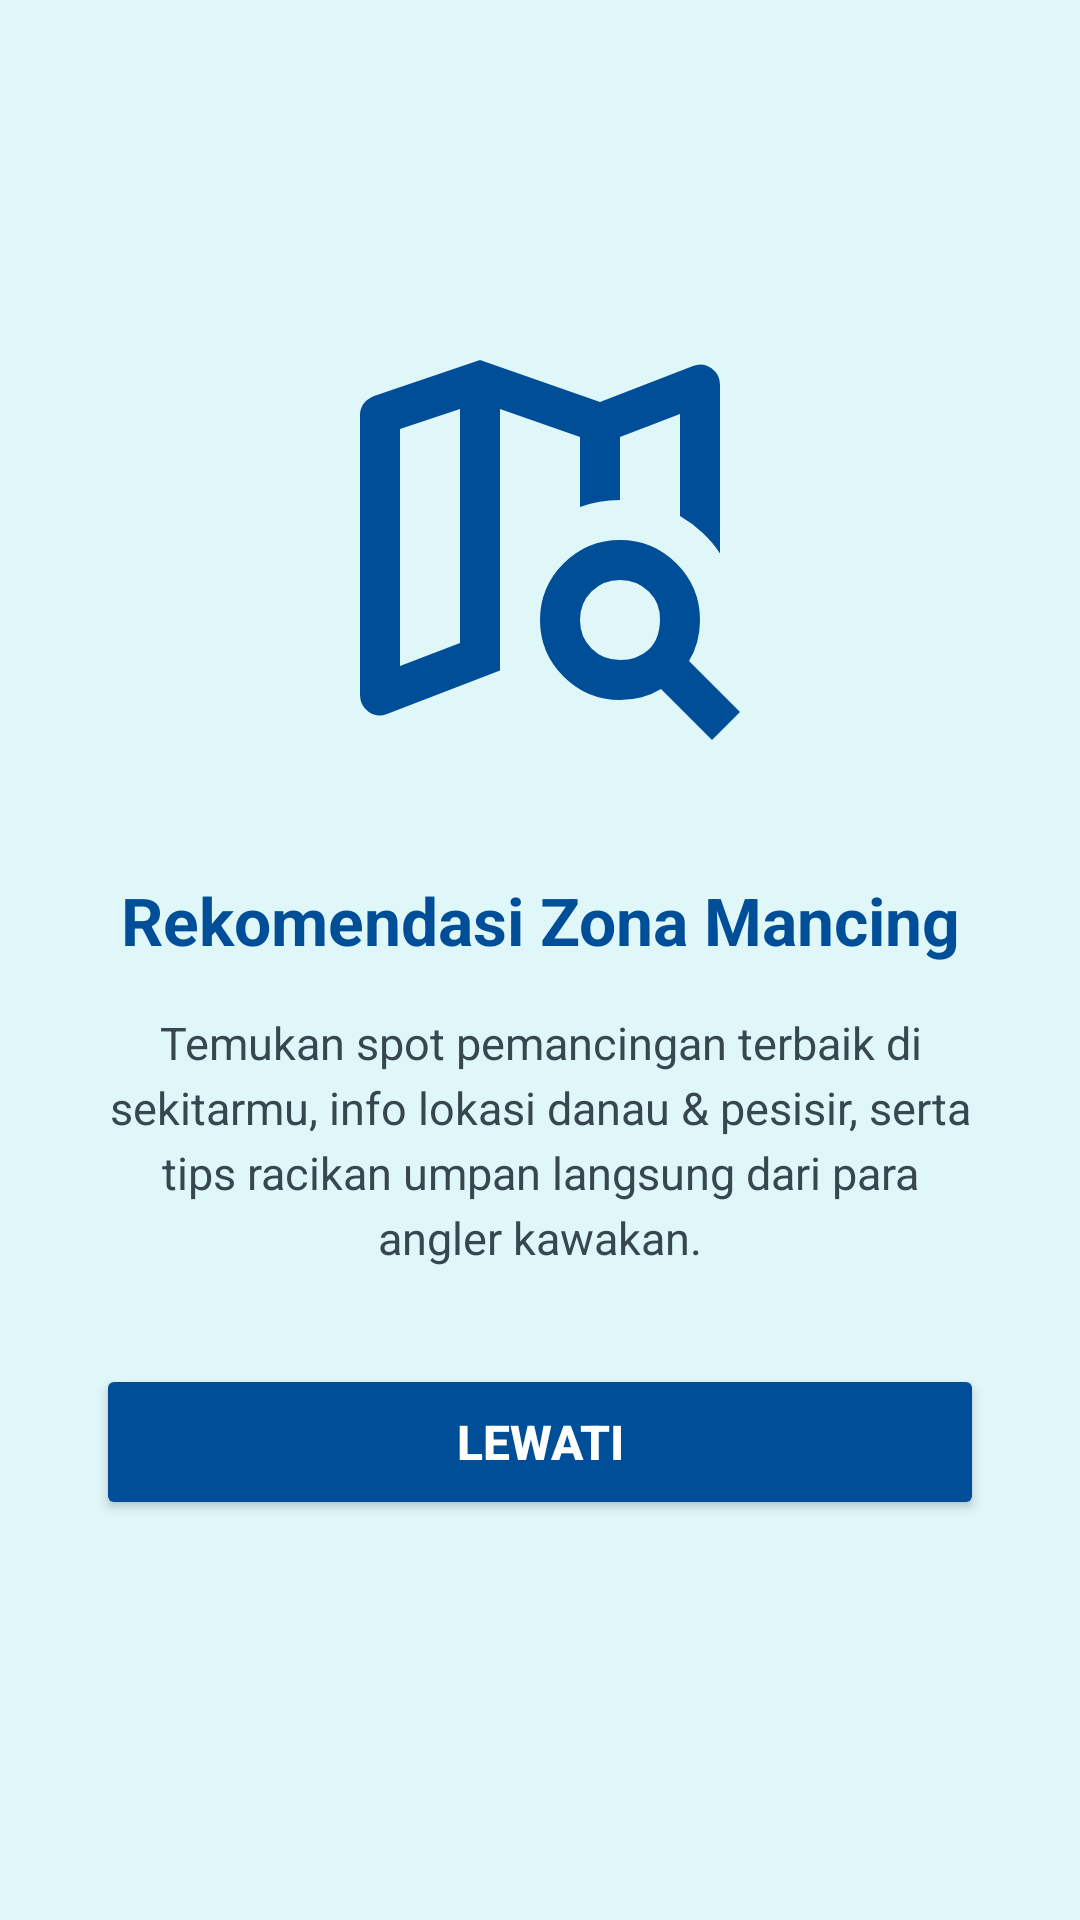

Layout XML and referenced resources for this Android screen:
<!-- AndroidManifest.xml: application theme Theme.Projek_Raymond -->
<!-- res/layout/fragment_tutorial_4.xml -->
<?xml version="1.0" encoding="utf-8"?>
<androidx.constraintlayout.widget.ConstraintLayout xmlns:android="http://schemas.android.com/apk/res/android"
    xmlns:app="http://schemas.android.com/apk/res-auto"
    xmlns:tools="http://schemas.android.com/tools"
    android:layout_width="match_parent"
    android:layout_height="match_parent"
    android:background="#E0F7FA"
    tools:context=".Tutorial.Tutorial4Fragment">

    <ImageView
        android:id="@+id/imgLogo"
        android:layout_width="160dp"
        android:layout_height="160dp"
        android:layout_marginTop="100dp"
        android:contentDescription="Zona Mancing Icon"
        android:src="@drawable/mancing"
        app:layout_constraintEnd_toEndOf="parent"
        app:layout_constraintStart_toStartOf="parent"
        app:layout_constraintTop_toTopOf="parent" />

    <TextView
        android:id="@+id/tvTitle"
        android:layout_width="0dp"
        android:layout_height="wrap_content"
        android:layout_marginHorizontal="32dp"
        android:layout_marginTop="32dp"
        android:gravity="center"
        android:text="Rekomendasi Zona Mancing"
        android:textColor="@color/dark_blue3"
        android:textSize="22sp"
        android:textStyle="bold"
        app:layout_constraintEnd_toEndOf="parent"
        app:layout_constraintStart_toStartOf="parent"
        app:layout_constraintTop_toBottomOf="@+id/imgLogo" />

    <TextView
        android:id="@+id/tvDesc"
        android:layout_width="0dp"
        android:layout_height="wrap_content"
        android:layout_marginHorizontal="32dp"
        android:layout_marginTop="16dp"
        android:gravity="center"
        android:lineSpacingExtra="4dp"
        android:text="Temukan spot pemancingan terbaik di sekitarmu, info lokasi danau &amp; pesisir, serta tips racikan umpan langsung dari para angler kawakan."
        android:textColor="#37474F"
        android:textSize="15sp"
        app:layout_constraintEnd_toEndOf="parent"
        app:layout_constraintStart_toStartOf="parent"
        app:layout_constraintTop_toBottomOf="@+id/tvTitle" />

    <Button
        android:id="@+id/btnLewati"
        android:layout_width="match_parent"
        android:layout_height="52dp"
        android:layout_marginHorizontal="32dp"
        android:layout_marginTop="32dp"
        android:backgroundTint="@color/dark_blue3"
        android:text="Lewati"
        android:textColor="@color/white"
        android:textSize="16sp"
        android:textStyle="bold"
        app:layout_constraintEnd_toEndOf="parent"
        app:layout_constraintStart_toStartOf="parent"
        app:layout_constraintTop_toBottomOf="@+id/tvDesc" />

</androidx.constraintlayout.widget.ConstraintLayout>
<!-- resources referenced by this layout -->
<resources>
  <color name="dark_blue3">#004E98</color>
  <color name="white">#FFFFFFFF</color>
  <!-- drawable mancing (drawable) -->
  <vector xmlns:android="http://schemas.android.com/apk/res/android" android:height="24dp" android:tint="@color/dark_blue3" android:viewportHeight="960" android:viewportWidth="960" android:width="24dp">
        
      <path android:fillColor="@android:color/white" android:pathData="M640,400Q640,400 640,400Q640,400 640,400L640,274L640,274L640,400ZM174,828Q154,836 137,823.5Q120,811 120,790L120,230Q120,217 127.5,207Q135,197 148,192L360,120L600,204L786,132Q806,124 823,136.5Q840,149 840,170L840,507Q825,484 804.5,465Q784,446 760,432L760,228L640,274L640,400Q619,400 599,403.5Q579,407 560,414L560,274L400,218L400,741L174,828ZM200,732L320,686L320,218L200,258L200,732ZM696.5,700Q719,680 720,640Q721,606 697.5,583Q674,560 640,560Q606,560 583,583Q560,606 560,640Q560,674 583,697Q606,720 640,720Q674,720 696.5,700ZM640,800Q574,800 527,753Q480,706 480,640Q480,574 527,527Q574,480 640,480Q706,480 753,527Q800,574 800,640Q800,663 794.5,683.5Q789,704 778,722L880,824L824,880L722,778Q704,789 683.5,794.5Q663,800 640,800ZM320,218L320,218L320,686L320,686L320,218Z"/>
      
  </vector>
  <style name="Theme.Projek_Raymond" parent="Base.Theme.Projek_Raymond" />
  <style name="Base.Theme.Projek_Raymond" parent="Theme.Material3.DayNight.NoActionBar">
          
          
      </style>
</resources>
